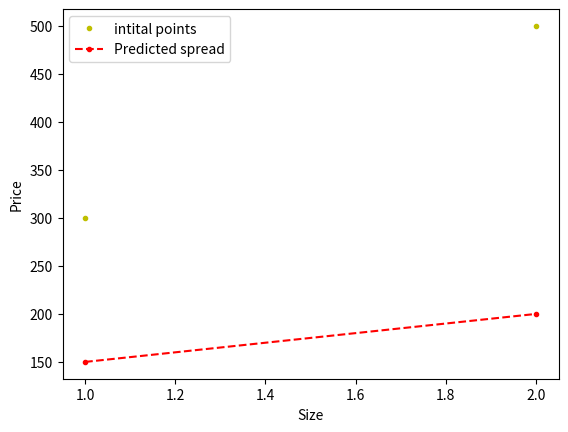

Python code for this plot:
import numpy as np
import matplotlib.pyplot as plt


x=np.array([1.0,2.0])
y=np.array([300.0,500.0])

m=50
c=100

x_bar=np.zeros([len(x)])
y_bar=np.zeros([len(x)])

for i in range(len(x)):
    y_bar[i]=m*x[i]+c
    x_bar[i]=(y_bar[i]-c)/m

plt.plot(x,y,'y.',label="intital points")
plt.plot(x_bar,y_bar,'r.--',label="Predicted spread")
plt.xlabel("Size")
plt.ylabel("Price")
plt.legend()
plt.show()